Dataset: data_split (GitHub, ImAle/IA_CNN_BrainTumor). Classes: glioma, meningioma, no tumor, pituitary tumor.

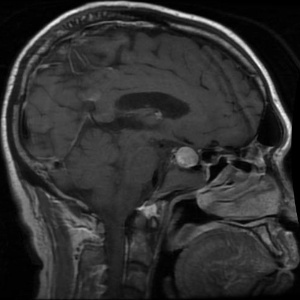
Label: pituitary tumor

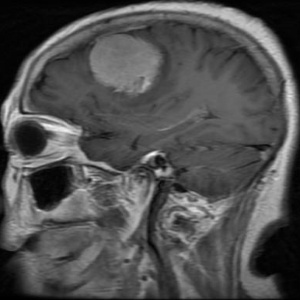
Label: meningioma

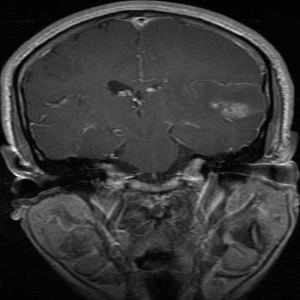
Label: glioma

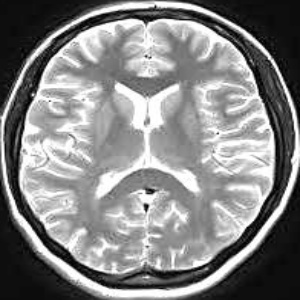
Label: no tumor

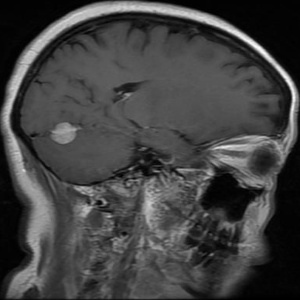
Label: meningioma

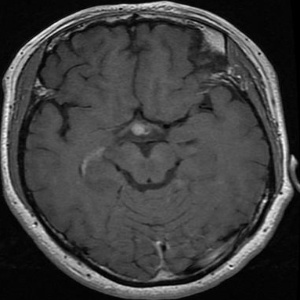
Label: pituitary tumor
